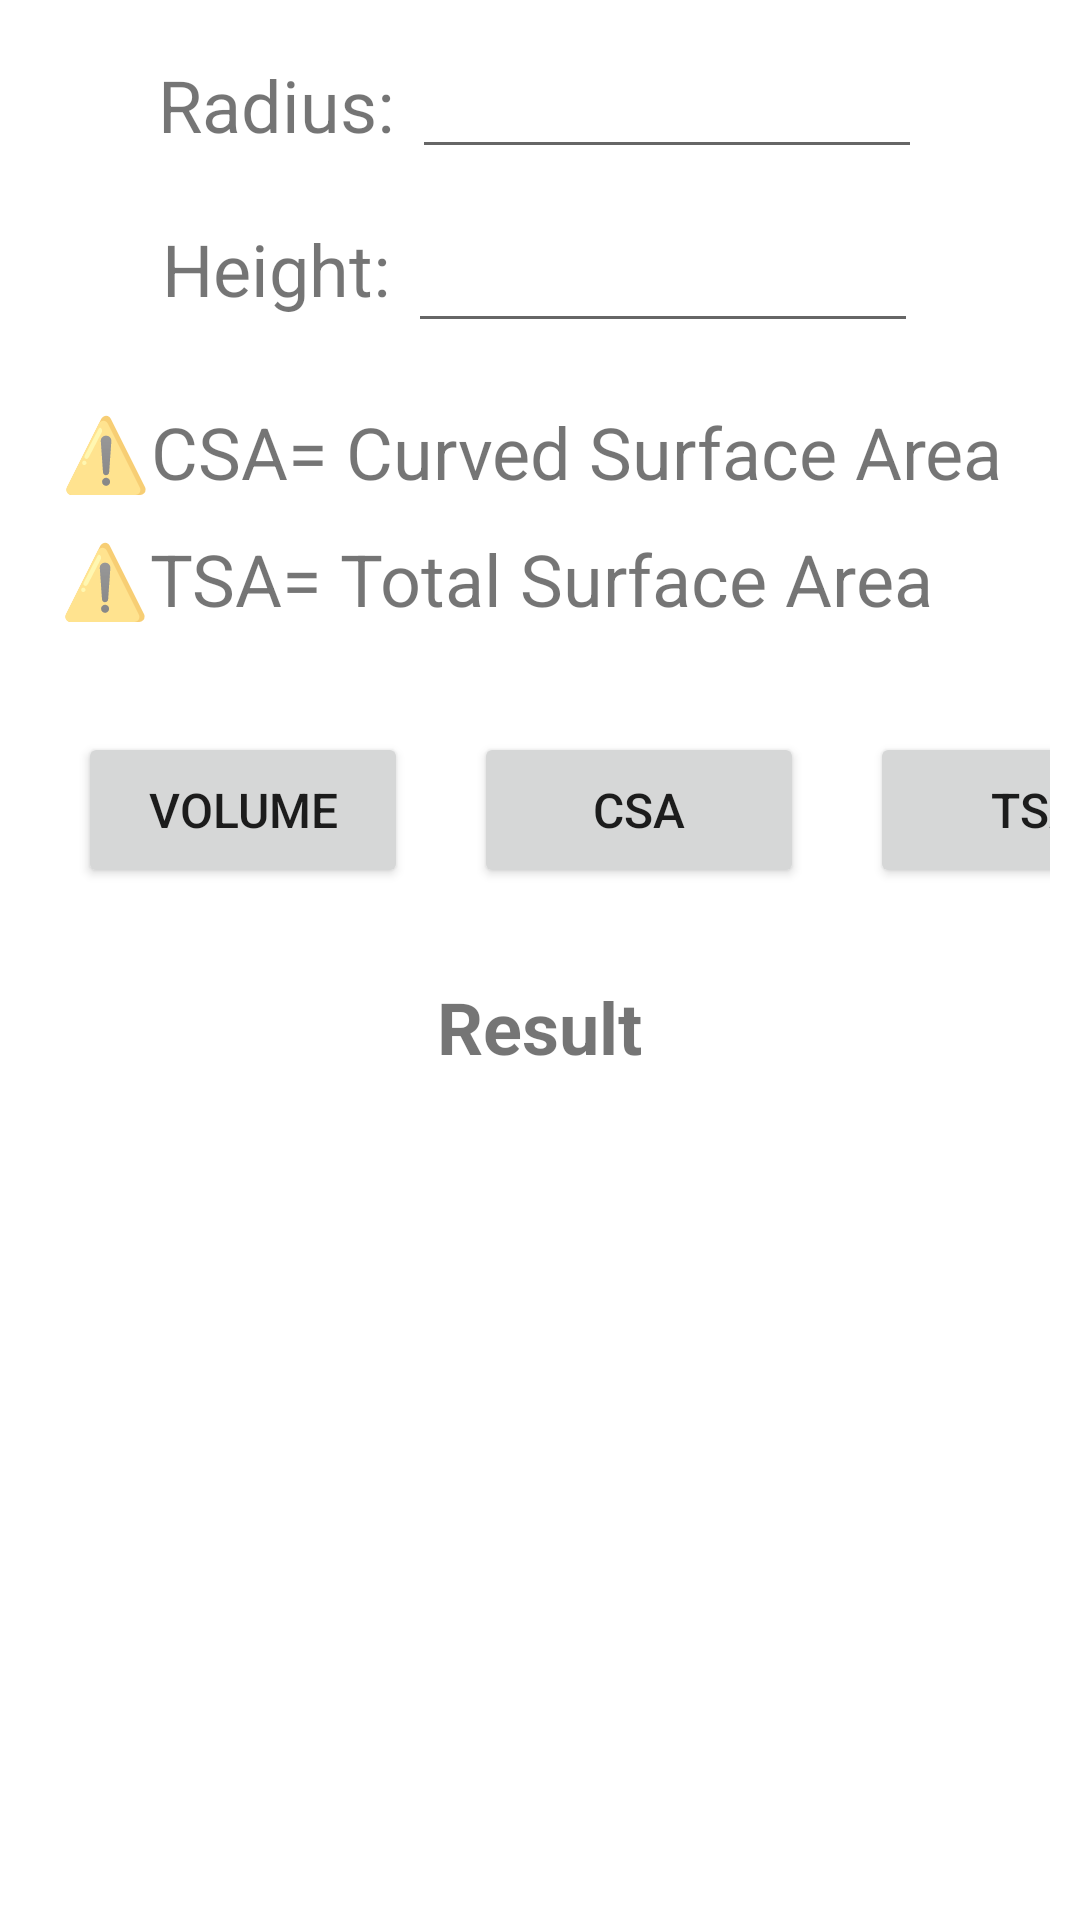

Reconstruct the res/layout file that produces this screen, plus the resources it refers to.
<!-- AndroidManifest.xml: application theme Theme.EveryCalc -->
<!-- res/layout/fragment_cone.xml -->
<?xml version="1.0" encoding="utf-8"?>
<FrameLayout xmlns:android="http://schemas.android.com/apk/res/android"
    xmlns:tools="http://schemas.android.com/tools"
    android:layout_width="match_parent"
    android:layout_height="match_parent"
    xmlns:app="http://schemas.android.com/apk/res-auto"
    tools:context=".ConeFragment">
    <LinearLayout
        android:layout_width="match_parent"
        android:layout_height="match_parent"
        android:orientation="vertical"
        android:gravity="center_horizontal"
        android:layout_margin="10dp">
        <LinearLayout
            android:layout_width="wrap_content"
            android:layout_height="wrap_content"
            android:orientation="horizontal"
            android:layout_margin="5dp">

            <TextView
                android:id="@+id/lengthView"
                android:layout_width="wrap_content"
                android:layout_height="wrap_content"
                android:gravity="center_horizontal|center_vertical"
                android:text="Radius: "
                android:textSize="24sp" />

            <EditText
                android:id="@+id/radius"
                android:layout_width="170dp"
                android:layout_height="wrap_content"
                android:inputType="numberDecimal"
                tools:ignore="SpeakableTextPresentCheck,TouchTargetSizeCheck" />
        </LinearLayout>
        <LinearLayout
            android:layout_width="wrap_content"
            android:layout_height="wrap_content"
            android:orientation="horizontal"
            android:layout_margin="5dp">

            <TextView
                android:id="@+id/breadthView"
                android:layout_width="wrap_content"
                android:layout_height="wrap_content"
                android:gravity="center_horizontal|center_vertical"
                android:text="Height: "
                android:textSize="24sp" />
            <EditText
                android:id="@+id/height"
                android:layout_width="170dp"
                android:layout_height="wrap_content"
                android:inputType="numberDecimal"
                android:minHeight="48dp"
                app:layout_constraintStart_toEndOf="@+id/breadthView"
                tools:ignore="SpeakableTextPresentCheck"/>
        </LinearLayout>
        <LinearLayout
            android:layout_width="wrap_content"
            android:layout_height="wrap_content"
            android:orientation="horizontal"
            android:layout_margin="5dp"/>
        <LinearLayout
            android:layout_width="wrap_content"
            android:layout_height="wrap_content"
            android:orientation="vertical">

            <TextView
                android:id="@+id/note1View"
                android:layout_width="wrap_content"
                android:layout_height="wrap_content"
                android:layout_margin="5dp"
                android:gravity="center_horizontal|center_vertical"
                android:text="⚠️CSA= Curved Surface Area "
                android:textSize="24sp" />
            <TextView
                android:id="@+id/note2View"
                android:layout_width="wrap_content"
                android:layout_height="wrap_content"
                android:gravity="center_horizontal|center_vertical"
                android:text="⚠️TSA= Total Surface Area "
                android:layout_margin="5dp"
                android:textSize="24sp" />
        </LinearLayout>
        <LinearLayout
            android:layout_width="wrap_content"
            android:layout_height="wrap_content"
            android:orientation="horizontal"
            android:layout_marginTop="30dp">
            <Button
                android:id="@+id/volume"
                android:layout_width="110dp"
                android:layout_height="52dp"
                android:layout_marginStart="16dp"
                android:layout_marginEnd="11dp"
                android:text="Volume"
                android:textSize="16sp"
                app:iconPadding="8dp"
                app:layout_constraintBottom_toBottomOf="parent"
                app:layout_constraintEnd_toStartOf="@+id/csa"
                app:layout_constraintStart_toStartOf="parent"
                app:layout_constraintTop_toTopOf="parent"
                app:layout_constraintVertical_bias="0.459" />

            <Button
                android:id="@+id/csa"
                android:layout_width="110dp"
                android:layout_height="52dp"
                android:layout_marginStart="11dp"
                android:layout_marginEnd="11dp"
                android:text="CSA"
                android:textSize="16sp"
                app:layout_constraintBottom_toBottomOf="parent"
                app:layout_constraintEnd_toStartOf="@+id/tsa"
                app:layout_constraintStart_toEndOf="@+id/volume"
                app:layout_constraintTop_toTopOf="parent"
                app:layout_constraintVertical_bias="0.459" />
            <Button
                android:id="@+id/tsa"
                android:layout_width="110dp"
                android:layout_height="52dp"
                android:layout_marginStart="11dp"
                android:layout_marginEnd="16dp"
                android:text="TSA"
                android:textSize="16sp"
                app:layout_constraintBottom_toBottomOf="parent"
                app:layout_constraintEnd_toEndOf="parent"
                app:layout_constraintHorizontal_bias="0.0"
                app:layout_constraintStart_toEndOf="@+id/csa"
                app:layout_constraintTop_toTopOf="parent"
                app:layout_constraintVertical_bias="0.459" />
        </LinearLayout>

        <TextView
            android:id="@+id/result"
            android:layout_width="wrap_content"
            android:layout_height="wrap_content"
            android:layout_marginStart="40dp"
            android:layout_marginTop="30dp"
            android:layout_marginEnd="40dp"
            android:gravity="center|center_horizontal"
            android:text="Result"
            android:textSize="24sp"
            android:textStyle="bold"
            app:layout_constraintBottom_toBottomOf="parent"
            app:layout_constraintEnd_toEndOf="parent"
            app:layout_constraintHorizontal_bias="0.498"
            app:layout_constraintStart_toStartOf="parent"
            app:layout_constraintTop_toTopOf="parent"
            app:layout_constraintVertical_bias="0.602" />
    </LinearLayout>

</FrameLayout>
<!-- resources referenced by this layout -->
<resources>
  <style name="Theme.EveryCalc" parent="Theme.MaterialComponents.DayNight.NoActionBar">
          
          <item name="colorPrimary">#FBAF19</item>
          <item name="colorPrimaryVariant">#FBAF19</item>
          <item name="colorOnPrimary">@color/white</item>
          
          <item name="colorSecondary">@color/teal_200</item>
          <item name="colorSecondaryVariant">@color/teal_700</item>
          <item name="colorOnSecondary">@color/black</item>
          
          <item name="android:statusBarColor" tools:targetApi="l">?attr/colorPrimaryVariant</item>
          
      </style>
  <color name="white">#FFFFFFFF</color>
  <color name="teal_200">#FF03DAC5</color>
  <color name="teal_700">#FF018786</color>
  <color name="black">#FF000000</color>
</resources>
